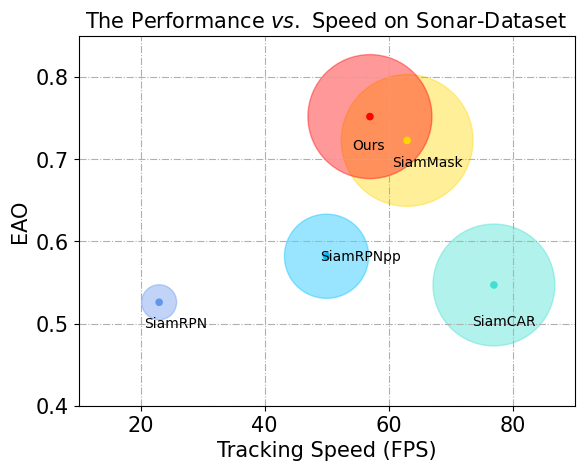

Here is the Python script that generated this plot:
import numpy as np
import matplotlib.pyplot as plt
import matplotlib.axes._axes as axes
import matplotlib.figure as figure
from matplotlib.backends.backend_pdf import PdfPages
pdf = PdfPages('speed-eao2018.pdf');
plt.rc('font',family='Times New Roman')

fig, ax = plt.subplots()  # type:figure.Figure, axes.Axes
ax.set_title('The Performance $vs.$ Speed on Sonar-Dataset', fontsize=15)
ax.set_xlabel('Tracking Speed (FPS)', fontsize=15)
ax.set_ylabel('EAO', fontsize=15)


trackers = ['SiamRPN', 'SiamRPNpp', 'SiamCAR', 'SiamMask', 'Ours']
speed = np.array([23, 50, 77, 63, 57])
speed_norm = np.array([23, 50, 77, 63, 57]) / 48
performance = np.array([0.526, 0.582, 0.547, 0.723, 0.752])

circle_color = ['cornflowerblue', 'deepskyblue',  'turquoise', 'gold', 'r']
# Marker size in units of points^2
volume = (300 * speed_norm/5 * performance/0.6)  ** 2

ax.scatter(speed, performance, c=circle_color, s=volume, alpha=0.4)
ax.scatter(speed, performance, c=circle_color, s=20, marker='o')
# text
ax.text(speed[0] - 2.37, performance[0] - 0.031, trackers[0], fontsize=10, color='k')
ax.text(speed[1] - 1.00, performance[1] - 0.005, trackers[1], fontsize=10, color='k')
ax.text(speed[2] - 3.5, performance[2] - 0.05, trackers[2], fontsize=10, color='k')
ax.text(speed[3] - 2.4, performance[3] - 0.032, trackers[3], fontsize=10, color='k')
ax.text(speed[4] - 2.9, performance[4] - 0.040, trackers[4], fontsize=10, color='k')


ax.grid(which='major', axis='both', linestyle='-.') # color='r', linestyle='-', linewidth=2
ax.set_xlim(10, 90)
ax.set_ylim(0.4, 0.85)
ax.xaxis.set_tick_params(labelsize=15)
ax.yaxis.set_tick_params(labelsize=15)



fig.savefig('speed-eao2018.png')


pdf.savefig()
pdf.close()
plt.show()
